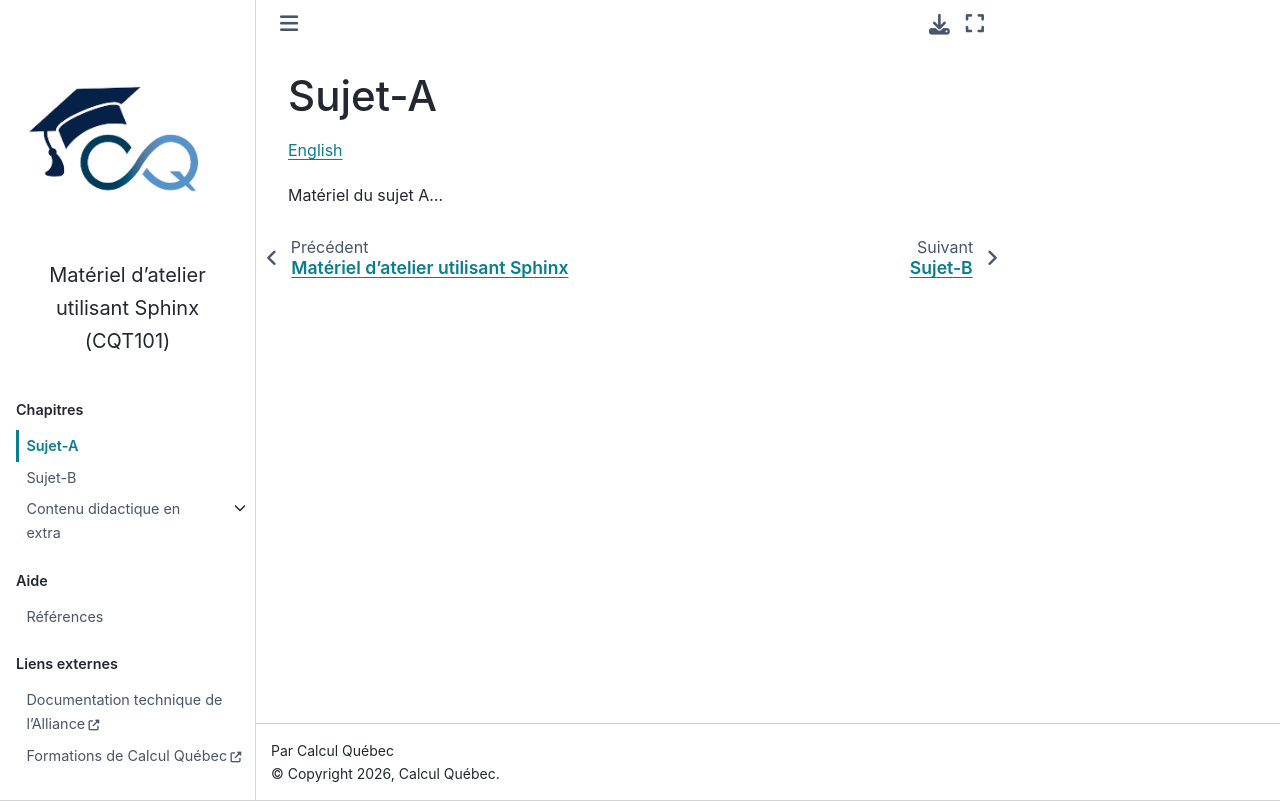

repository: calculquebec/cq-formation-sphinx-book · page: fr/01-sujetA.html · generator: sphinx

Sujet-A
=======

`English <../en/01-subjectA.html>`_

Matériel du sujet A...
